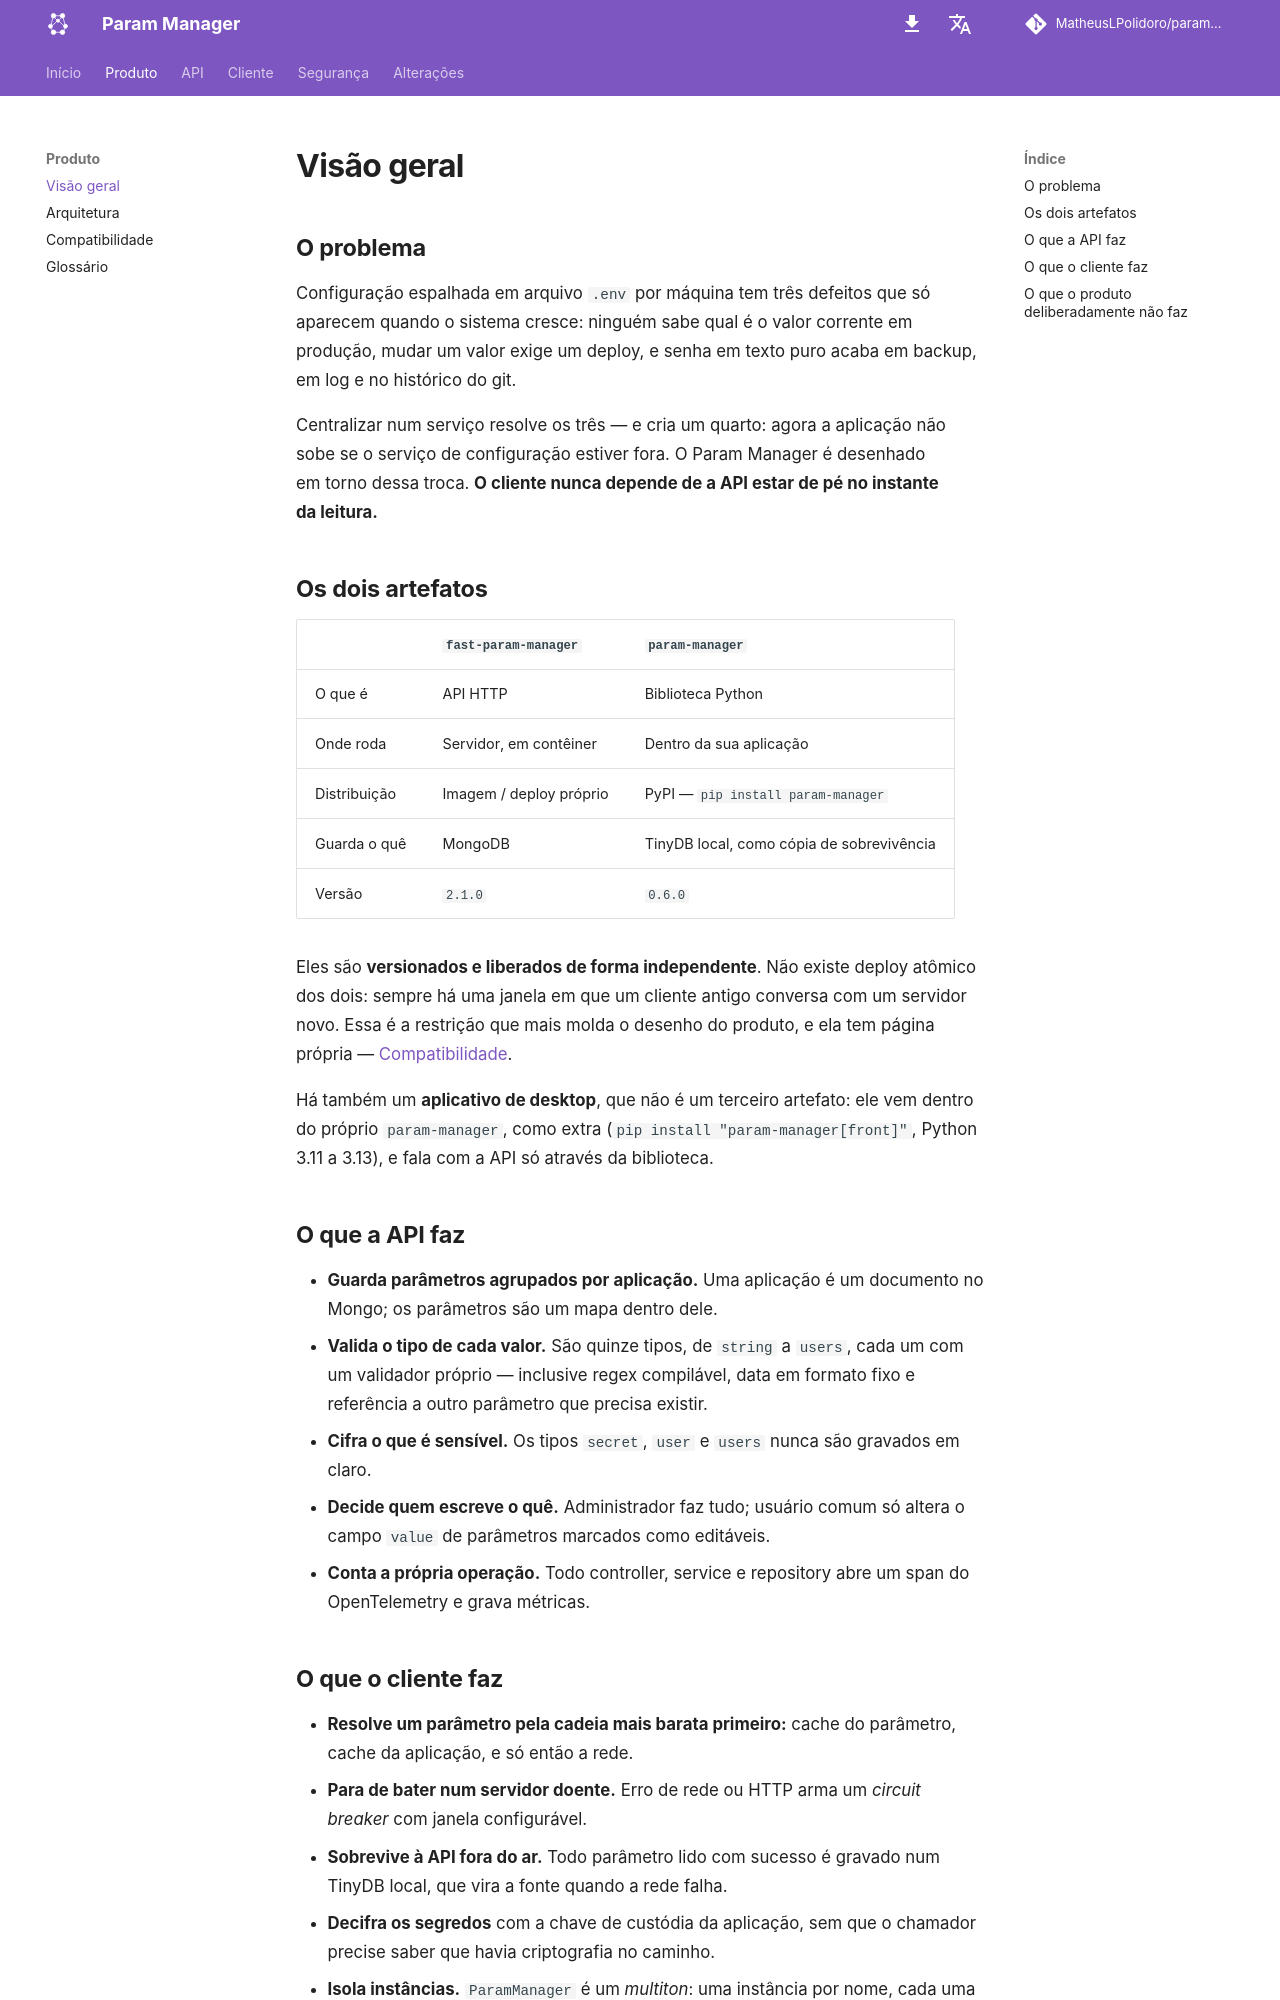

repository: MatheusLPolidoro/docs-param-manager · page: 0.1.0/produto/visao-geral/index.html · generator: mkdocs

# Visão geral

## O problema

Configuração espalhada em arquivo `.env` por máquina tem três defeitos que só
aparecem quando o sistema cresce: ninguém sabe qual é o valor corrente em
produção, mudar um valor exige um deploy, e senha em texto puro acaba em backup,
em log e no histórico do git.

Centralizar num serviço resolve os três — e cria um quarto: agora a aplicação
não sobe se o serviço de configuração estiver fora. O Param Manager é desenhado
em torno dessa troca. **O cliente nunca depende de a API estar de pé no instante
da leitura.**

## Os dois artefatos

| | `fast-param-manager` | `param-manager` |
|---|---|---|
| O que é | API HTTP | Biblioteca Python |
| Onde roda | Servidor, em contêiner | Dentro da sua aplicação |
| Distribuição | Imagem / deploy próprio | PyPI — `pip install param-manager` |
| Guarda o quê | MongoDB | TinyDB local, como cópia de sobrevivência |
| Versão | `2.1.0` | `0.6.0` |

Eles são **versionados e liberados de forma independente**. Não existe deploy
atômico dos dois: sempre há uma janela em que um cliente antigo conversa com um
servidor novo. Essa é a restrição que mais molda o desenho do produto, e ela tem
página própria — [Compatibilidade](compatibilidade.md).

Há também um **aplicativo de desktop**, que não é um terceiro artefato: ele vem
dentro do próprio `param-manager`, como extra (`pip install "param-manager[front]"`,
Python 3.11 a 3.13), e fala com a API só através da biblioteca.

## O que a API faz

- **Guarda parâmetros agrupados por aplicação.** Uma aplicação é um documento no
  Mongo; os parâmetros são um mapa dentro dele.
- **Valida o tipo de cada valor.** São quinze tipos, de `string` a `users`, cada
  um com um validador próprio — inclusive regex compilável, data em formato
  fixo e referência a outro parâmetro que precisa existir.
- **Cifra o que é sensível.** Os tipos `secret`, `user` e `users` nunca são
  gravados em claro.
- **Decide quem escreve o quê.** Administrador faz tudo; usuário comum só
  altera o campo `value` de parâmetros marcados como editáveis.
- **Conta a própria operação.** Todo controller, service e repository abre um
  span do OpenTelemetry e grava métricas.
